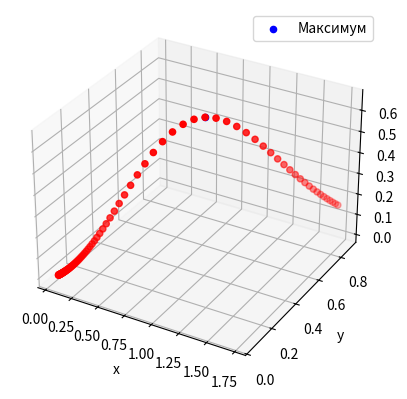

The script that saved this image:
import numpy as np
import matplotlib.pyplot as plt

# Метод Эйлера


def Euler(x0, y0, h, n):
    x = [x0]
    y = [y0]

    for i in range(n):
        for i in range(n):
            dx = (2 * (x[-1] ** 2) + y[-1] ** 2) * np.exp(-x[-1] ** 2 - y[-1] ** 2)
            dy = (2 * x[-1] * y[-1]) * np.exp(-x[-1] ** 2 - y[-1] ** 2)

        x.append(x[-1] + h * dx)
        y.append(y[-1] + h * dy)

    return x, y


x0 = 0.05
y0 = 0.05
h = 0.1
n = 100

x_values, y_values = Euler(x0, y0, h, n)


for i in range(n+1):
    print('Метод Эйлера:', f"x[{i}] = {x_values[i]}, y[{i}] = {y_values[i]}")


# Метод Кунге-Кутты


def z(x, y):
    return (2*x**2 + y**2) * np.exp(-x**2 - y**2)


def Runge(x0, y0, h, n):
    x = [x0]
    y = [y0]

    for i in range(n):
        k1x = (2 * (x[-1] ** 2) + y[-1] ** 2) * np.exp(-x[-1] ** 2 - y[-1] ** 2)
        k1y = (2 * x[-1] * y[-1]) * np.exp(-x[-1] ** 2 - y[-1] ** 2)

        x_mid = x[-1] + (h / 2) * k1x
        y_mid = y[-1] + (h / 2) * k1y

        k2x = (2 * (x_mid ** 2) + y_mid ** 2) * np.exp(-x_mid ** 2 - y_mid ** 2)
        k2y = (2 * x_mid * y_mid) * np.exp(-x_mid ** 2 - y_mid ** 2)

        xn = x[-1] + h * k2x
        yn = y[-1] + h * k2y

        x.append(xn)
        y.append(yn)

    return x, y


x, y = Runge(x0, y0, h, n)

# Значения функции z(x, y) для каждого значения x и y

z = (2 * np.array(x) ** 2 + np.array(y) ** 2) * np.exp(-np.array(x) ** 2 - np.array(y) ** 2)


max_index = np.argmax(z)
x_max = x[max_index]
y_max = y[max_index]
z_max = z[max_index]

fig = plt.figure()
ax = fig.add_subplot(111, projection='3d')
ax.scatter(x, y, z, c='r', marker='o')
ax.scatter(x_max, y_max, z_max, c='b', marker='o', label='Максимум')

ax.set_xlabel('x')
ax.set_ylabel('y')
ax.set_zlabel('z')
ax.legend()
plt.show()

for i in range(n+1):
    print('Метод Кунге-Кутты:', f"x[{i}] = {x[i]}, y[{i}] = {y[i]}")